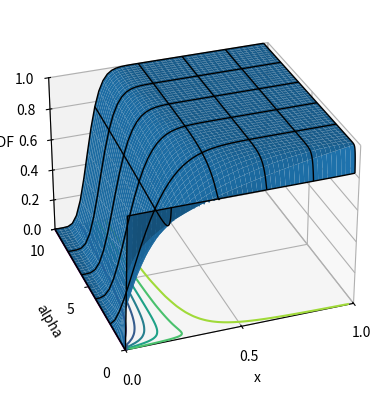

Reproduce this figure in Python.
# Beta distribution CDF when 5*alpha = beta.
# [redacted]
# Use Inkscape to enlarge and adjust the figure position 
# (degroup, enlarge and regroup the SVG elements etc.).

from mpl_toolkits.mplot3d import axes3d
import matplotlib.pyplot as pl
from matplotlib import cm
import numpy as np
from scipy.special import beta, betainc
import scipy.integrate as integral
# Prepare the data by Ix(a, a)
X = np.arange(0.0,  1.0, .02)
A = np.arange(0.0, 10.0, .002)
gridX, gridA = np.meshgrid(X, A)
Z = np.ndarray(shape=gridX.shape, dtype = float)
for i in range(len(X)):
  for j in range(len(A)):
    if A[j] < 0.001: 
      Z[j][i] = betainc(0.001, 0.005, X[i])
    else:  Z[j][i] = betainc(A[j], 5*A[j], X[i])
# Draw the data
fig = pl.figure()
ax = fig.add_subplot(111, projection = '3d')
pl.xticks([0.0, 0.5, 1.0])
pl.yticks([0.0, 5.0, 10.0])
ax.contour(gridX, gridA, Z, zdir='z', offset=0)
ax.plot_surface(gridX, gridA, Z, lw = 0.0)
ax.plot_wireframe(gridX, gridA, Z, lw = 1.0, color = 'black', \
   rstride=1000, cstride=10)
ax.set_xlim([0.0,  1.0])
ax.set_ylim([0.0, 10.0])
ax.set_zlim([0, 1.0])
ax.set_xlabel('x')
ax.set_ylabel('alpha')
ax.set_zlabel('CDF')
ax.view_init(30,250)
fig.savefig('betaDistrCDF2.svg')

